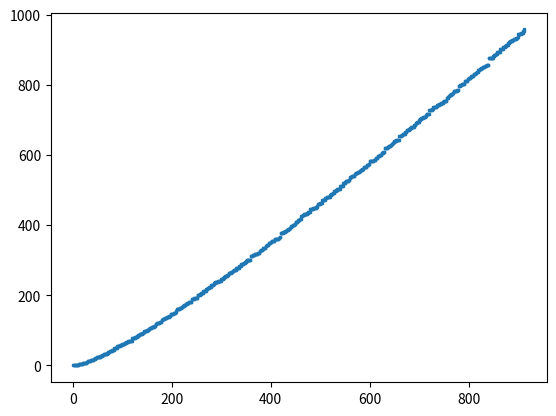

Write Python code to recreate this figure. (Note: this script raises an exception after producing the figure.)
mylist = [(1.0,0),(2.0,0),(3.0,0),(4.0,0),(5.0,0),(6.0,1),(7.0,1),(8.0,1),(9.0,1),(10.0,1),(11.0,1),(12.0,3),(13.0,3),(14.0,3),(15.0,4),(16.0,4),(17.0,4),(18.0,5),(19.0,5),(20.0,6),(21.0,6),(22.0,6),(23.0,6),(24.0,8),(25.0,8),(26.0,8),(27.0,8),(28.0,9),(29.0,9),(30.0,12),(31.0,12),(32.0,12),(33.0,12),(34.0,12),(35.0,13),(36.0,15),(37.0,15),(38.0,15),(39.0,15),(40.0,17),(41.0,17),(42.0,19),(43.0,19),(44.0,19),(45.0,21),(46.0,21),(47.0,21),(48.0,23),(49.0,23),(50.0,23),(51.0,23),(52.0,23),(53.0,23),(54.0,24),(55.0,24),(56.0,26),(57.0,26),(58.0,26),(59.0,26),(60.0,31),(61.0,31),(62.0,31),(63.0,32),(64.0,32),(65.0,32),(66.0,34),(67.0,34),(68.0,34),(69.0,34),(70.0,36),(71.0,36),(72.0,39),(73.0,39),(74.0,39),(75.0,40),(76.0,40),(77.0,41),(78.0,42),(79.0,42),(80.0,44),(81.0,44),(82.0,44),(83.0,44),(84.0,49),(85.0,49),(86.0,49),(87.0,49),(88.0,50),(89.0,50),(90.0,55),(91.0,56),(92.0,56),(93.0,56),(94.0,56),(95.0,56),(96.0,58),(97.0,58),(98.0,58),(99.0,59),(100.0,60),(101.0,60),(102.0,61),(103.0,61),(104.0,62),(105.0,64),(106.0,64),(107.0,64),(108.0,66),(109.0,66),(110.0,67),(111.0,67),(112.0,69),(113.0,69),(114.0,70),(115.0,70),(116.0,70),(117.0,71),(118.0,71),(119.0,71),(120.0,78),(121.0,78),(122.0,78),(123.0,78),(124.0,78),(125.0,78),(126.0,82),(127.0,82),(128.0,82),(129.0,82),(130.0,83),(131.0,83),(132.0,87),(133.0,87),(134.0,87),(135.0,89),(136.0,89),(137.0,89),(138.0,90),(139.0,90),(140.0,94),(141.0,94),(142.0,94),(143.0,95),(144.0,99),(145.0,99),(146.0,99),(147.0,99),(148.0,99),(149.0,99),(150.0,102),(151.0,102),(152.0,102),(153.0,103),(154.0,105),(155.0,105),(156.0,108),(157.0,108),(158.0,108),(159.0,108),(160.0,110),(161.0,110),(162.0,111),(163.0,111),(164.0,111),(165.0,113),(166.0,113),(167.0,113),(168.0,119),(169.0,119),(170.0,120),(171.0,120),(172.0,120),(173.0,120),(174.0,121),(175.0,122),(176.0,124),(177.0,124),(178.0,124),(179.0,124),(180.0,131),(181.0,131),(182.0,133),(183.0,133),(184.0,133),(185.0,133),(186.0,134),(187.0,135),(188.0,135),(189.0,136),(190.0,137),(191.0,137),(192.0,139),(193.0,139),(194.0,139),(195.0,141),(196.0,142),(197.0,142),(198.0,146),(199.0,146),(200.0,148),(201.0,148),(202.0,148),(203.0,148),(204.0,151),(205.0,151),(206.0,151),(207.0,151),(208.0,153),(209.0,154),(210.0,161),(211.0,161),(212.0,161),(213.0,161),(214.0,161),(215.0,161),(216.0,164),(217.0,164),(218.0,164),(219.0,164),(220.0,167),(221.0,168),(222.0,169),(223.0,169),(224.0,171),(225.0,173),(226.0,173),(227.0,173),(228.0,176),(229.0,176),(230.0,176),(231.0,178),(232.0,178),(233.0,178),(234.0,181),(235.0,181),(236.0,181),(237.0,181),(238.0,182),(239.0,182),(240.0,190),(241.0,190),(242.0,190),(243.0,190),(244.0,190),(245.0,191),(246.0,192),(247.0,193),(248.0,193),(249.0,193),(250.0,193),(251.0,193),(252.0,200),(253.0,200),(254.0,200),(255.0,202),(256.0,202),(257.0,202),(258.0,203),(259.0,203),(260.0,206),(261.0,206),(262.0,206),(263.0,206),(264.0,211),(265.0,211),(266.0,212),(267.0,212),(268.0,212),(269.0,212),(270.0,217),(271.0,217),(272.0,218),(273.0,220),(274.0,220),(275.0,220),(276.0,223),(277.0,223),(278.0,223),(279.0,223),(280.0,229),(281.0,229),(282.0,230),(283.0,230),(284.0,230),(285.0,232),(286.0,234),(287.0,234),(288.0,238),(289.0,238),(290.0,238),(291.0,238),(292.0,238),(293.0,238),(294.0,240),(295.0,240),(296.0,240),(297.0,241),(298.0,241),(299.0,242),(300.0,247),(301.0,247),(302.0,247),(303.0,247),(304.0,248),(305.0,248),(306.0,251),(307.0,251),(308.0,254),(309.0,254),(310.0,254),(311.0,254),(312.0,259),(313.0,259),(314.0,259),(315.0,263),(316.0,263),(317.0,263),(318.0,264),(319.0,264),(320.0,266),(321.0,266),(322.0,267),(323.0,268),(324.0,270),(325.0,271),(326.0,271),(327.0,271),(328.0,271),(329.0,271),(330.0,278),(331.0,278),(332.0,278),(333.0,278),(334.0,278),(335.0,278),(336.0,285),(337.0,285),(338.0,285),(339.0,285),(340.0,288),(341.0,288),(342.0,290),(343.0,290),(344.0,290),(345.0,292),(346.0,292),(347.0,292),(348.0,294),(349.0,294),(350.0,297),(351.0,298),(352.0,300),(353.0,300),(354.0,301),(355.0,301),(356.0,301),(357.0,302),(358.0,302),(359.0,302),(360.0,312),(361.0,312),(362.0,312),(363.0,312),(364.0,315),(365.0,315),(366.0,316),(367.0,316),(368.0,317),(369.0,317),(370.0,317),(371.0,317),(372.0,319),(373.0,319),(374.0,321),(375.0,322),(376.0,322),(377.0,322),(378.0,327),(379.0,327),(380.0,330),(381.0,330),(382.0,330),(383.0,330),(384.0,332),(385.0,334),(386.0,334),(387.0,334),(388.0,334),(389.0,334),(390.0,340),(391.0,341),(392.0,343),(393.0,343),(394.0,343),(395.0,343),(396.0,349),(397.0,349),(398.0,349),(399.0,350),(400.0,353),(401.0,353),(402.0,354),(403.0,354),(404.0,354),(405.0,356),(406.0,356),(407.0,356),(408.0,360),(409.0,360),(410.0,360),(411.0,360),(412.0,360),(413.0,360),(414.0,362),(415.0,362),(416.0,364),(417.0,364),(418.0,366),(419.0,366),(420.0,379),(421.0,379),(422.0,379),(423.0,379),(424.0,379),(425.0,380),(426.0,381),(427.0,381),(428.0,381),(429.0,382),(430.0,382),(431.0,382),(432.0,387),(433.0,387),(434.0,387),(435.0,389),(436.0,389),(437.0,390),(438.0,391),(439.0,391),(440.0,396),(441.0,397),(442.0,399),(443.0,399),(444.0,401),(445.0,401),(446.0,401),(447.0,401),(448.0,403),(449.0,403),(450.0,409),(451.0,409),(452.0,409),(453.0,409),(454.0,409),(455.0,411),(456.0,415),(457.0,415),(458.0,415),(459.0,417),(460.0,419),(461.0,419),(462.0,426),(463.0,426),(464.0,427),(465.0,428),(466.0,428),(467.0,428),(468.0,433),(469.0,433),(470.0,433),(471.0,433),(472.0,433),(473.0,433),(474.0,434),(475.0,435),(476.0,438),(477.0,438),(478.0,438),(479.0,438),(480.0,446),(481.0,446),(482.0,446),(483.0,447),(484.0,447),(485.0,447),(486.0,448),(487.0,448),(488.0,448),(489.0,448),(490.0,450),(491.0,450),(492.0,452),(493.0,453),(494.0,455),(495.0,459),(496.0,460),(497.0,460),(498.0,461),(499.0,461),(500.0,462),(501.0,462),(502.0,462),(503.0,462),(504.0,471),(505.0,471),(506.0,472),(507.0,472),(508.0,472),(509.0,472),(510.0,478),(511.0,478),(512.0,478),(513.0,479),(514.0,479),(515.0,479),(516.0,481),(517.0,481),(518.0,481),(519.0,481),(520.0,486),(521.0,486),(522.0,488),(523.0,488),(524.0,488),(525.0,491),(526.0,491),(527.0,492),(528.0,498),(529.0,498),(530.0,498),(531.0,498),(532.0,501),(533.0,501),(534.0,502),(535.0,502),(536.0,502),(537.0,502),(538.0,502),(539.0,503),(540.0,511),(541.0,511),(542.0,511),(543.0,511),(544.0,513),(545.0,513),(546.0,519),(547.0,519),(548.0,519),(549.0,519),(550.0,521),(551.0,522),(552.0,526),(553.0,526),(554.0,526),(555.0,527),(556.0,527),(557.0,527),(558.0,529),(559.0,529),(560.0,535),(561.0,537),(562.0,537),(563.0,537),(564.0,539),(565.0,539),(566.0,539),(567.0,540),(568.0,540),(569.0,540),(570.0,546),(571.0,546),(572.0,548),(573.0,548),(574.0,548),(575.0,549),(576.0,553),(577.0,553),(578.0,553),(579.0,553),(580.0,555),(581.0,555),(582.0,556),(583.0,556),(584.0,556),(585.0,560),(586.0,560),(587.0,560),(588.0,565),(589.0,566),(590.0,566),(591.0,566),(592.0,566),(593.0,566),(594.0,571),(595.0,572),(596.0,572),(597.0,572),(598.0,574),(599.0,574),(600.0,582),(601.0,582),(602.0,582),(603.0,582),(604.0,582),(605.0,582),(606.0,583),(607.0,583),(608.0,585),(609.0,586),(610.0,586),(611.0,586),(612.0,591),(613.0,591),(614.0,591),(615.0,592),(616.0,597),(617.0,597),(618.0,598),(619.0,598),(620.0,600),(621.0,601),(622.0,601),(623.0,601),(624.0,607),(625.0,607),(626.0,607),(627.0,609),(628.0,609),(629.0,609),(630.0,621),(631.0,621),(632.0,621),(633.0,621),(634.0,621),(635.0,621),(636.0,623),(637.0,624),(638.0,625),(639.0,625),(640.0,627),(641.0,627),(642.0,628),(643.0,628),(644.0,631),(645.0,632),(646.0,634),(647.0,634),(648.0,637),(649.0,637),(650.0,640),(651.0,641),(652.0,641),(653.0,641),(654.0,642),(655.0,642),(656.0,642),(657.0,642),(658.0,642),(659.0,642),(660.0,654),(661.0,654),(662.0,654),(663.0,655),(664.0,655),(665.0,657),(666.0,658),(667.0,659),(668.0,659),(669.0,659),(670.0,659),(671.0,659),(672.0,667),(673.0,667),(674.0,667),(675.0,670),(676.0,670),(677.0,670),(678.0,671),(679.0,671),(680.0,675),(681.0,675),(682.0,676),(683.0,676),(684.0,681),(685.0,681),(686.0,681),(687.0,681),(688.0,681),(689.0,681),(690.0,686),(691.0,686),(692.0,686),(693.0,690),(694.0,690),(695.0,690),(696.0,693),(697.0,693),(698.0,693),(699.0,693),(700.0,699),(701.0,699),(702.0,703),(703.0,704),(704.0,706),(705.0,707),(706.0,707),(707.0,707),(708.0,709),(709.0,709),(710.0,709),(711.0,709),(712.0,709),(713.0,710),(714.0,715),(715.0,716),(716.0,716),(717.0,716),(718.0,716),(719.0,716),(720.0,728),(721.0,728),(722.0,728),(723.0,728),(724.0,728),(725.0,729),(726.0,731),(727.0,731),(728.0,736),(729.0,736),(730.0,736),(731.0,736),(732.0,738),(733.0,738),(734.0,738),(735.0,740),(736.0,742),(737.0,742),(738.0,743),(739.0,743),(740.0,745),(741.0,746),(742.0,746),(743.0,746),(744.0,749),(745.0,749),(746.0,749),(747.0,749),(748.0,751),(749.0,751),(750.0,754),(751.0,754),(752.0,754),(753.0,754),(754.0,755),(755.0,755),(756.0,764),(757.0,764),(758.0,764),(759.0,765),(760.0,769),(761.0,769),(762.0,770),(763.0,770),(764.0,770),(765.0,774),(766.0,774),(767.0,774),(768.0,776),(769.0,776),(770.0,782),(771.0,782),(772.0,782),(773.0,782),(774.0,783),(775.0,784),(776.0,784),(777.0,785),(778.0,785),(779.0,785),(780.0,796),(781.0,796),(782.0,798),(783.0,799),(784.0,801),(785.0,801),(786.0,802),(787.0,802),(788.0,802),(789.0,802),(790.0,802),(791.0,802),(792.0,810),(793.0,810),(794.0,810),(795.0,811),(796.0,811),(797.0,811),(798.0,816),(799.0,816),(800.0,820),(801.0,820),(802.0,820),(803.0,820),(804.0,822),(805.0,824),(806.0,825),(807.0,825),(808.0,825),(809.0,825),(810.0,830),(811.0,830),(812.0,832),(813.0,832),(814.0,833),(815.0,833),(816.0,838),(817.0,838),(818.0,838),(819.0,842),(820.0,843),(821.0,843),(822.0,844),(823.0,844),(824.0,844),(825.0,847),(826.0,847),(827.0,847),(828.0,852),(829.0,852),(830.0,852),(831.0,852),(832.0,854),(833.0,854),(834.0,855),(835.0,855),(836.0,857),(837.0,858),(838.0,858),(839.0,858),(840.0,876),(841.0,876),(842.0,876),(843.0,876),(844.0,876),(845.0,876),(846.0,877),(847.0,878),(848.0,878),(849.0,878),(850.0,881),(851.0,882),(852.0,884),(853.0,884),(854.0,884),(855.0,887),(856.0,887),(857.0,887),(858.0,893),(859.0,893),(860.0,894),(861.0,895),(862.0,895),(863.0,895),(864.0,901),(865.0,901),(866.0,901),(867.0,901),(868.0,903),(869.0,903),(870.0,908),(871.0,908),(872.0,908),(873.0,908),(874.0,910),(875.0,911),(876.0,913),(877.0,913),(878.0,913),(879.0,913),(880.0,919),(881.0,919),(882.0,923),(883.0,923),(884.0,925),(885.0,926),(886.0,926),(887.0,926),(888.0,929),(889.0,929),(890.0,929),(891.0,930),(892.0,930),(893.0,930),(894.0,931),(895.0,931),(896.0,933),(897.0,935),(898.0,935),(899.0,936),(900.0,945),(901.0,945),(902.0,946),(903.0,946),(904.0,946),(905.0,946),(906.0,947),(907.0,947),(908.0,947),(909.0,947),(910.0,953),(911.0,953),(912.0,958)]

# This is a small script made to graph some data found for Project Euler problem 454.

import matplotlib.pyplot as plt

plt.plot([i[0] for i in mylist],[i[1] for i in mylist], marker="s", markersize="2.0", linestyle="none")

plt.grid(b=True, which='major', color='b', linestyle='-')

plt.grid(b=True, which='minor', color='r', linestyle='--')

plt.show()